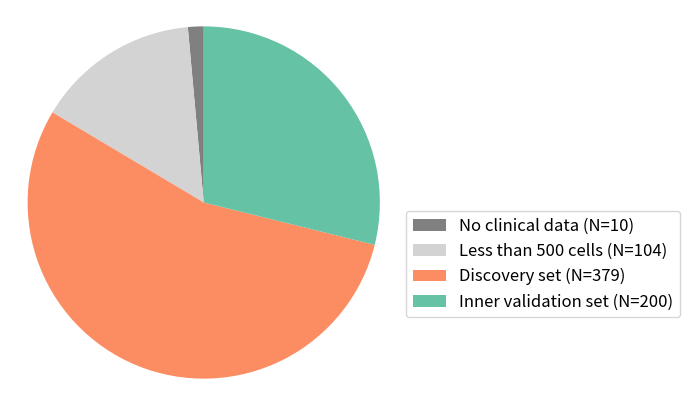

Write the Python code that produced this figure. (Note: this script raises an exception after producing the figure.)
import sys
import matplotlib.pyplot as plt
import seaborn as sns
sys.path.append("./..")


f, ax = plt.subplots(figsize=(5, 5), subplot_kw=dict(aspect="equal"))
labels = [
    "No clinical data (N=10)",
    "Less than 500 cells (N=104)",
    "Discovery set (N=379)",
    "Inner validation set (N=200)",
]
sizes = [10, 104, 379, 200]
colors = [
    "grey",
    "lightgrey",
    sns.color_palette("Set2")[1],
    sns.color_palette("Set2")[0],
]
pie = ax.pie(
    sizes, labels=None, startangle=90, colors=colors, wedgeprops=dict(linewidth=1)
)
ax.legend(
    labels,
    loc="upper left",
    bbox_to_anchor=(1, 0.5),
    fontsize=12,
)
# Equal aspect ratio ensures that the pie chart is circular.
plt.axis("equal")
# Show the plot
f.savefig("Results/fig3_a.jpg", dpi=300, bbox_inches="tight")

f, ax = plt.subplots(figsize=(3, 3), subplot_kw=dict(aspect="equal"))
labels = ["Less than 500 cells (N=15)", "External validation set (N=266)"]
sizes = [15, 266]
colors = ["lightgrey", sns.color_palette("Set2")[2]]
pie = ax.pie(
    sizes, labels=None, startangle=90, colors=colors, wedgeprops=dict(linewidth=1)
)
ax.legend(
    labels,
    loc="upper left",
    bbox_to_anchor=(1, 0.5),
    fontsize=12,
)

# Equal aspect ratio ensures that the pie chart is circular.
plt.axis("equal")
# Show the plot
f.savefig("Results/fig3_b.jpg", dpi=300, bbox_inches="tight")